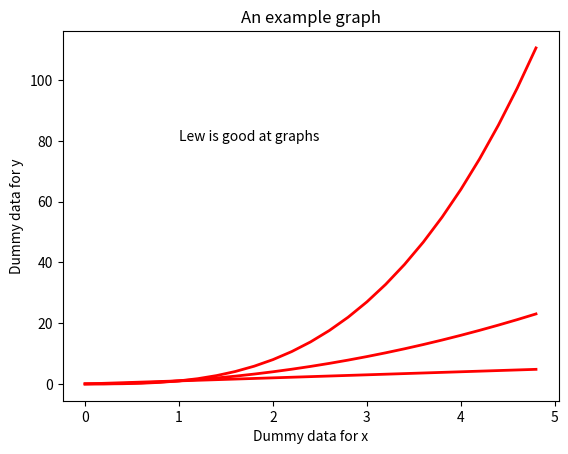

The script that saved this image:
import numpy as np
import matplotlib.pyplot as plt

# Evenly sampled time at 200 ms intervals
t = np.arange(0.0, 5.0, 0.2)

# Red, blue and green lines
lines = plt.plot(
    t, t, "b-",
    t, t**2, "r-",
    t, t**3, "g-",
    linewidth=2.0
)

# Set properties for all lines
plt.setp(lines, color="r", linewidth=2.0)

# Labels
plt.xlabel("Dummy data for x")
plt.ylabel("Dummy data for y")

# Title
plt.title("An example graph")

# Add text
plt.text(1, 80, "Lew is good at graphs")

plt.show()
